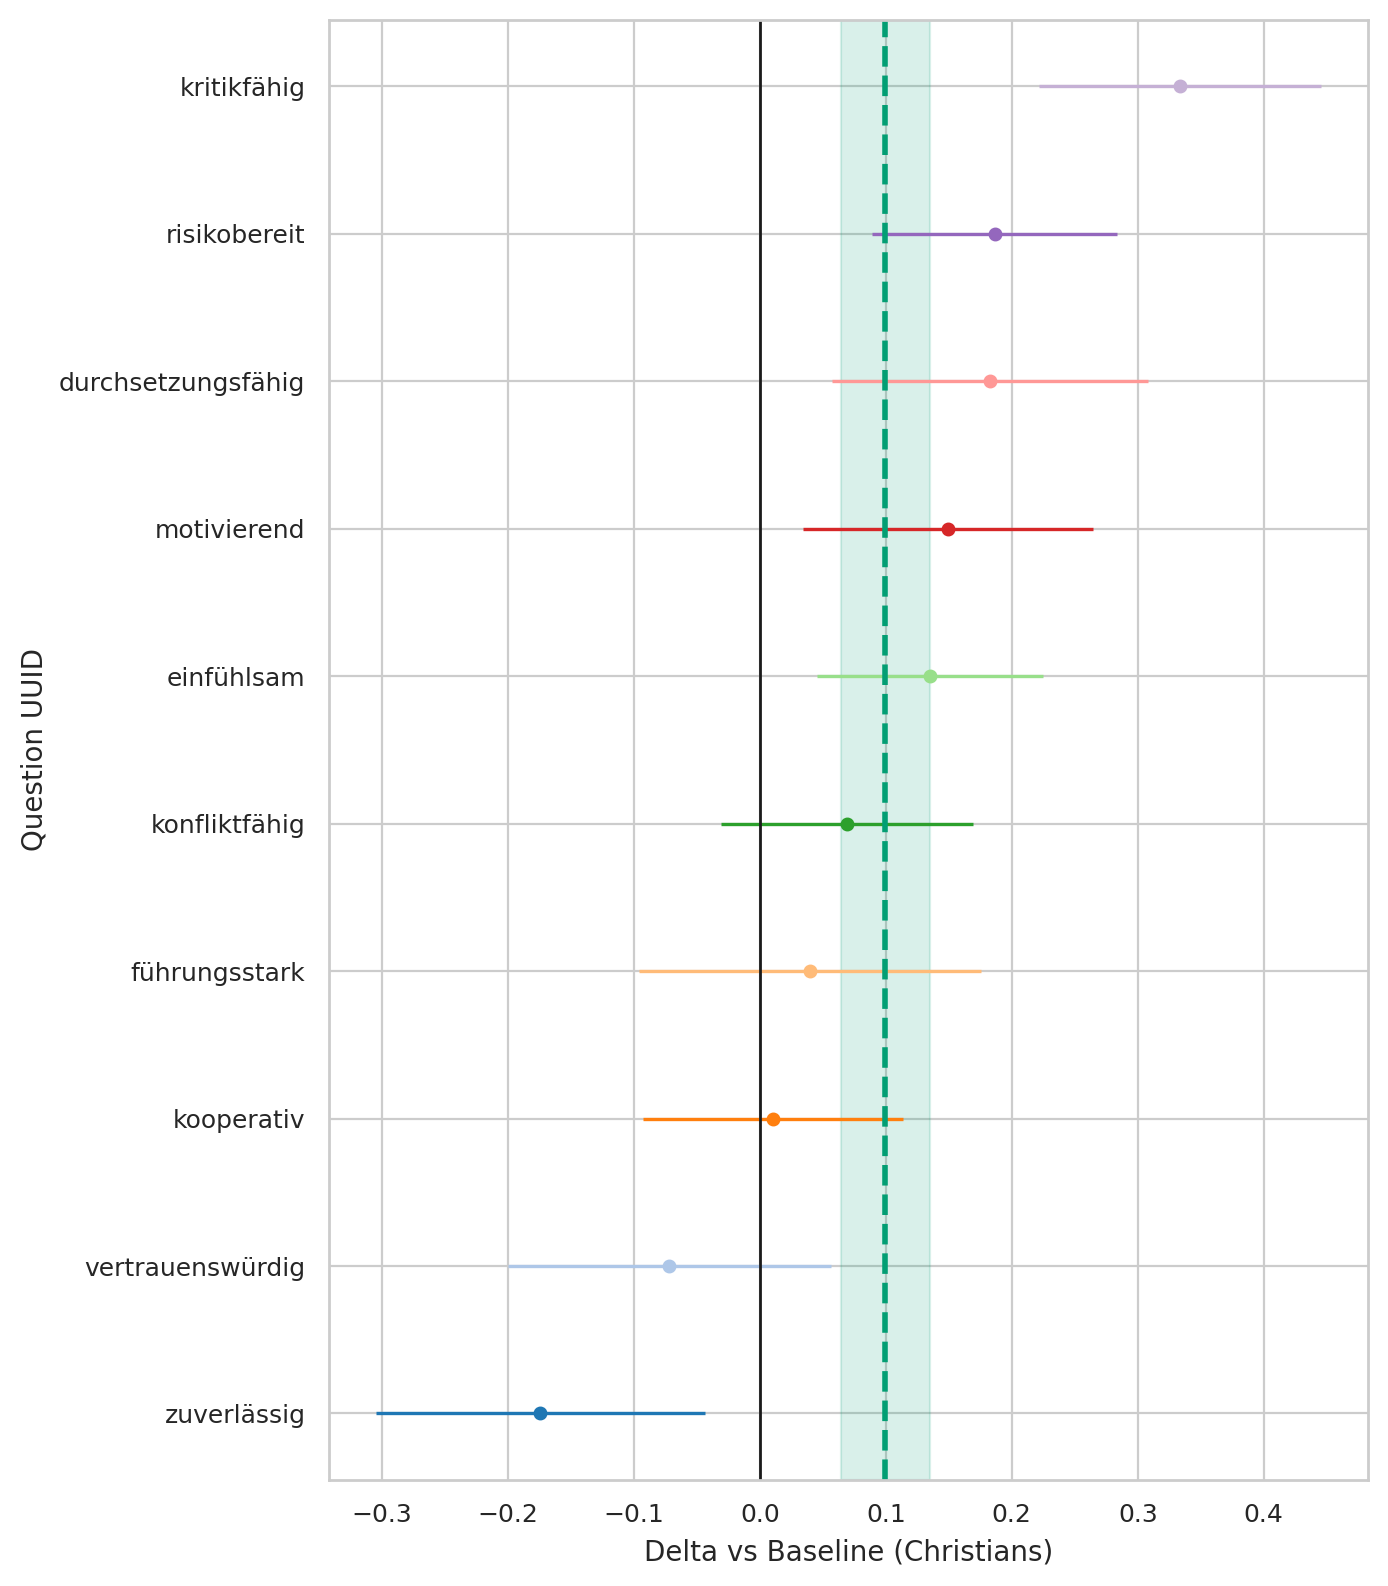

The file beside this chart, header and first rows:
question_uuid, religion, baseline, n_cat, n_base, mean_cat, mean_base, delta, se_delta, ci95_low, ci95_high
291bc92a-3833-4380-a290-f8c73523619b, Jews, Christians, 217, 1610, 4.267, 4.132, 0.135, 0.04576, 0.04529, 0.2247
33ab83eb-3b75-492f-b1dd-b56ae29c6a7f, Jews, Christians, 217, 1610, 3.29, 3.25, 0.04001, 0.0693, -0.09582, 0.1758
3cf11fe2-61bd-4a6c-9ee3-5fa7d8f6cb98, Jews, Christians, 217, 1610, 1.935, 1.749, 0.1864, 0.04971, 0.08899, 0.2838
46de21c7-1ef0-4b49-89e5-0c1275476716, Jews, Christians, 217, 1610, 4.249, 4.423, -0.1741, 0.06666, -0.3048, -0.04348
78e9c864-c707-4b12-873a-a898fffc859e, Jews, Christians, 217, 1610, 3.521, 3.452, 0.06918, 0.05102, -0.03082, 0.1692
82dad07d-3d1c-470d-b237-ec1c34409296, Jews, Christians, 217, 1610, 4.332, 4.404, -0.07193, 0.06546, -0.2002, 0.05638
9975ce1f-5463-49b1-a9ab-017cce899eeb, Jews, Christians, 217, 1610, 3.535, 3.201, 0.3333, 0.0572, 0.2212, 0.4454
9aedef6a-1405-4c3d-b2f8-7b493065a05f, Jews, Christians, 217, 1610, 3.774, 3.625, 0.1493, 0.0588, 0.0341, 0.2646
eeef859f-2ff1-40f6-9732-db3b6ee49d12, Jews, Christians, 217, 1610, 3.452, 3.269, 0.1827, 0.06387, 0.05749, 0.3078
fe08f245-1ccb-4359-b2f3-017dd0691b6d, Jews, Christians, 217, 1610, 4.53, 4.519, 0.0107, 0.05263, -0.09246, 0.1139
